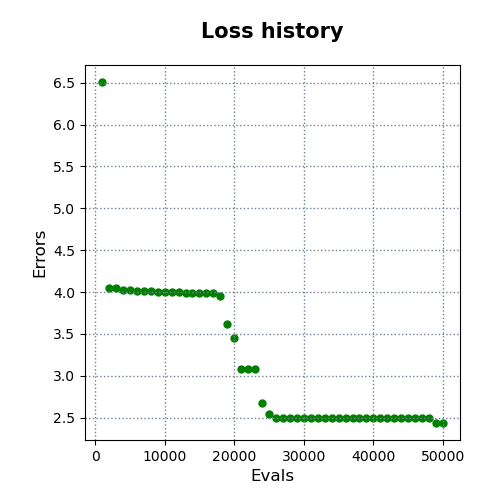

The table this chart was drawn from, first rows:
evals, errors
1000, 6.508
2000, 4.053
3000, 4.053
4000, 4.026
5000, 4.026
6000, 4.008
7000, 4.008
8000, 4.008
9000, 4.006
10000, 4.006
11000, 4.006
12000, 4.006
13000, 3.986
14000, 3.986
15000, 3.986
16000, 3.986
17000, 3.986
18000, 3.955
19000, 3.619
20000, 3.451
21000, 3.083
22000, 3.083
23000, 3.083
24000, 2.68
25000, 2.547
26000, 2.496
27000, 2.496
28000, 2.496
29000, 2.496
30000, 2.496
31000, 2.496
32000, 2.496
33000, 2.496
34000, 2.496
35000, 2.496
36000, 2.496
37000, 2.496
38000, 2.496
39000, 2.496
40000, 2.496
41000, 2.496
42000, 2.496
43000, 2.496
44000, 2.496
45000, 2.496
46000, 2.496
47000, 2.496
48000, 2.496
49000, 2.438
50000, 2.438
